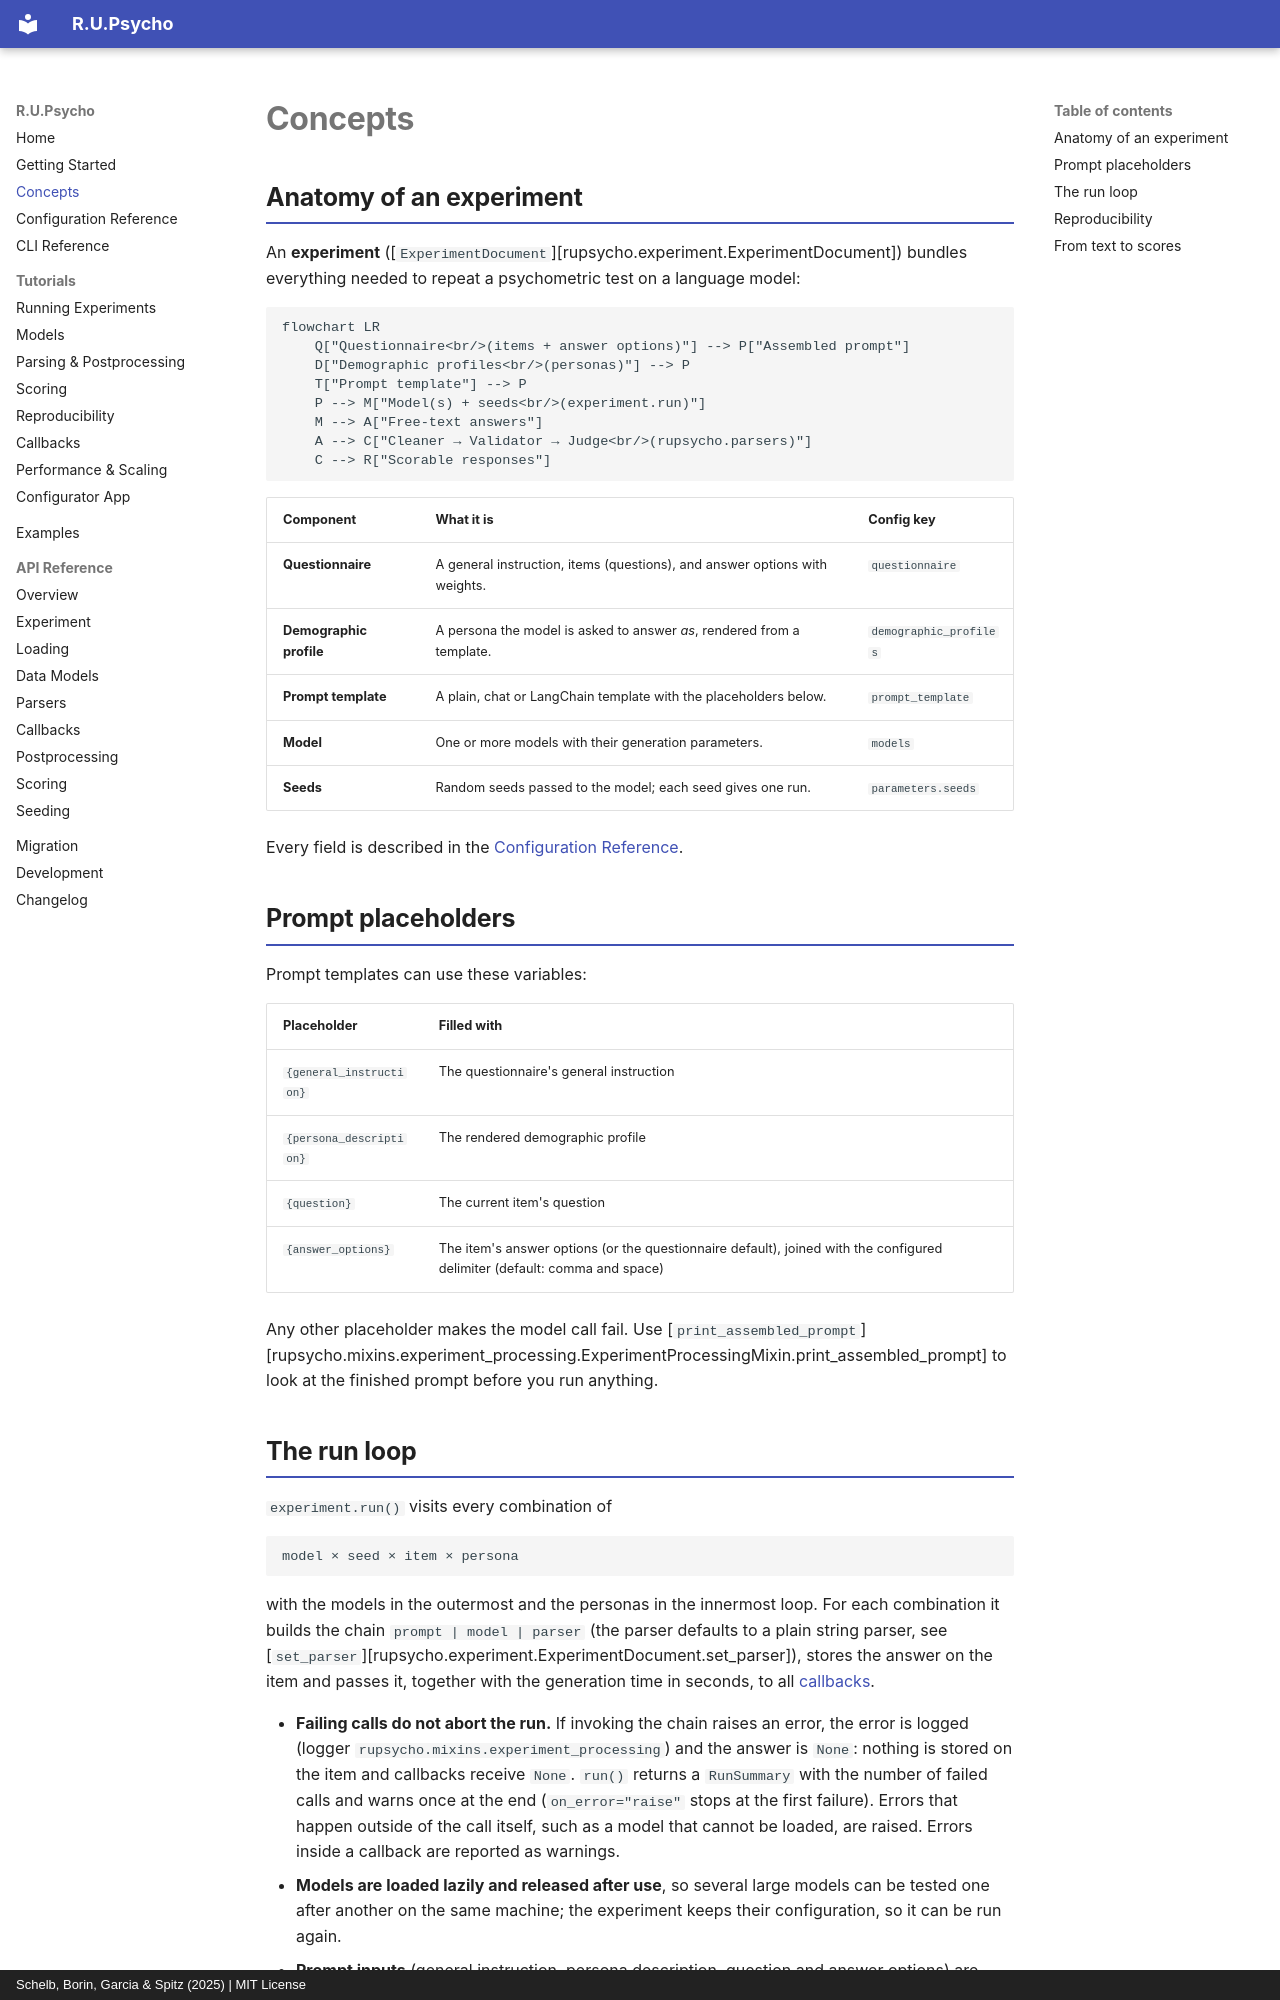

repository: julianschelb/rupsycho · page: concepts/index.html · generator: mkdocs · copyright: Schelb, Borin, Garcia & Spitz (2025) | MIT License

# Concepts

## Anatomy of an experiment

An **experiment** ([`ExperimentDocument`][rupsycho.experiment.ExperimentDocument]) bundles
everything needed to repeat a psychometric test on a language model:

```mermaid
flowchart LR
    Q["Questionnaire<br/>(items + answer options)"] --> P["Assembled prompt"]
    D["Demographic profiles<br/>(personas)"] --> P
    T["Prompt template"] --> P
    P --> M["Model(s) + seeds<br/>(experiment.run)"]
    M --> A["Free-text answers"]
    A --> C["Cleaner → Validator → Judge<br/>(rupsycho.parsers)"]
    C --> R["Scorable responses"]
```

| Component               | What it is                                                                 | Config key             |
| ----------------------- | -------------------------------------------------------------------------- | ---------------------- |
| **Questionnaire**       | A general instruction, items (questions), and answer options with weights. | `questionnaire`        |
| **Demographic profile** | A persona the model is asked to answer *as*, rendered from a template.     | `demographic_profiles` |
| **Prompt template**     | A plain, chat or LangChain template with the placeholders below.           | `prompt_template`      |
| **Model**               | One or more models with their generation parameters.                       | `models`               |
| **Seeds**               | Random seeds passed to the model; each seed gives one run.                 | `parameters.seeds`     |

Every field is described in the [Configuration Reference](configuration.md).

## Prompt placeholders

Prompt templates can use these variables:

| Placeholder             | Filled with                                                                                      |
| ----------------------- | ------------------------------------------------------------------------------------------------ |
| `{general_instruction}` | The questionnaire's general instruction                                                          |
| `{persona_description}` | The rendered demographic profile                                                                 |
| `{question}`            | The current item's question                                                                      |
| `{answer_options}`      | The item's answer options (or the questionnaire default), joined with the configured delimiter (default: comma and space) |

Any other placeholder makes the model call fail. Use
[`print_assembled_prompt`][rupsycho.mixins.experiment_processing.ExperimentProcessingMixin.print_assembled_prompt]
to look at the finished prompt before you run anything.
